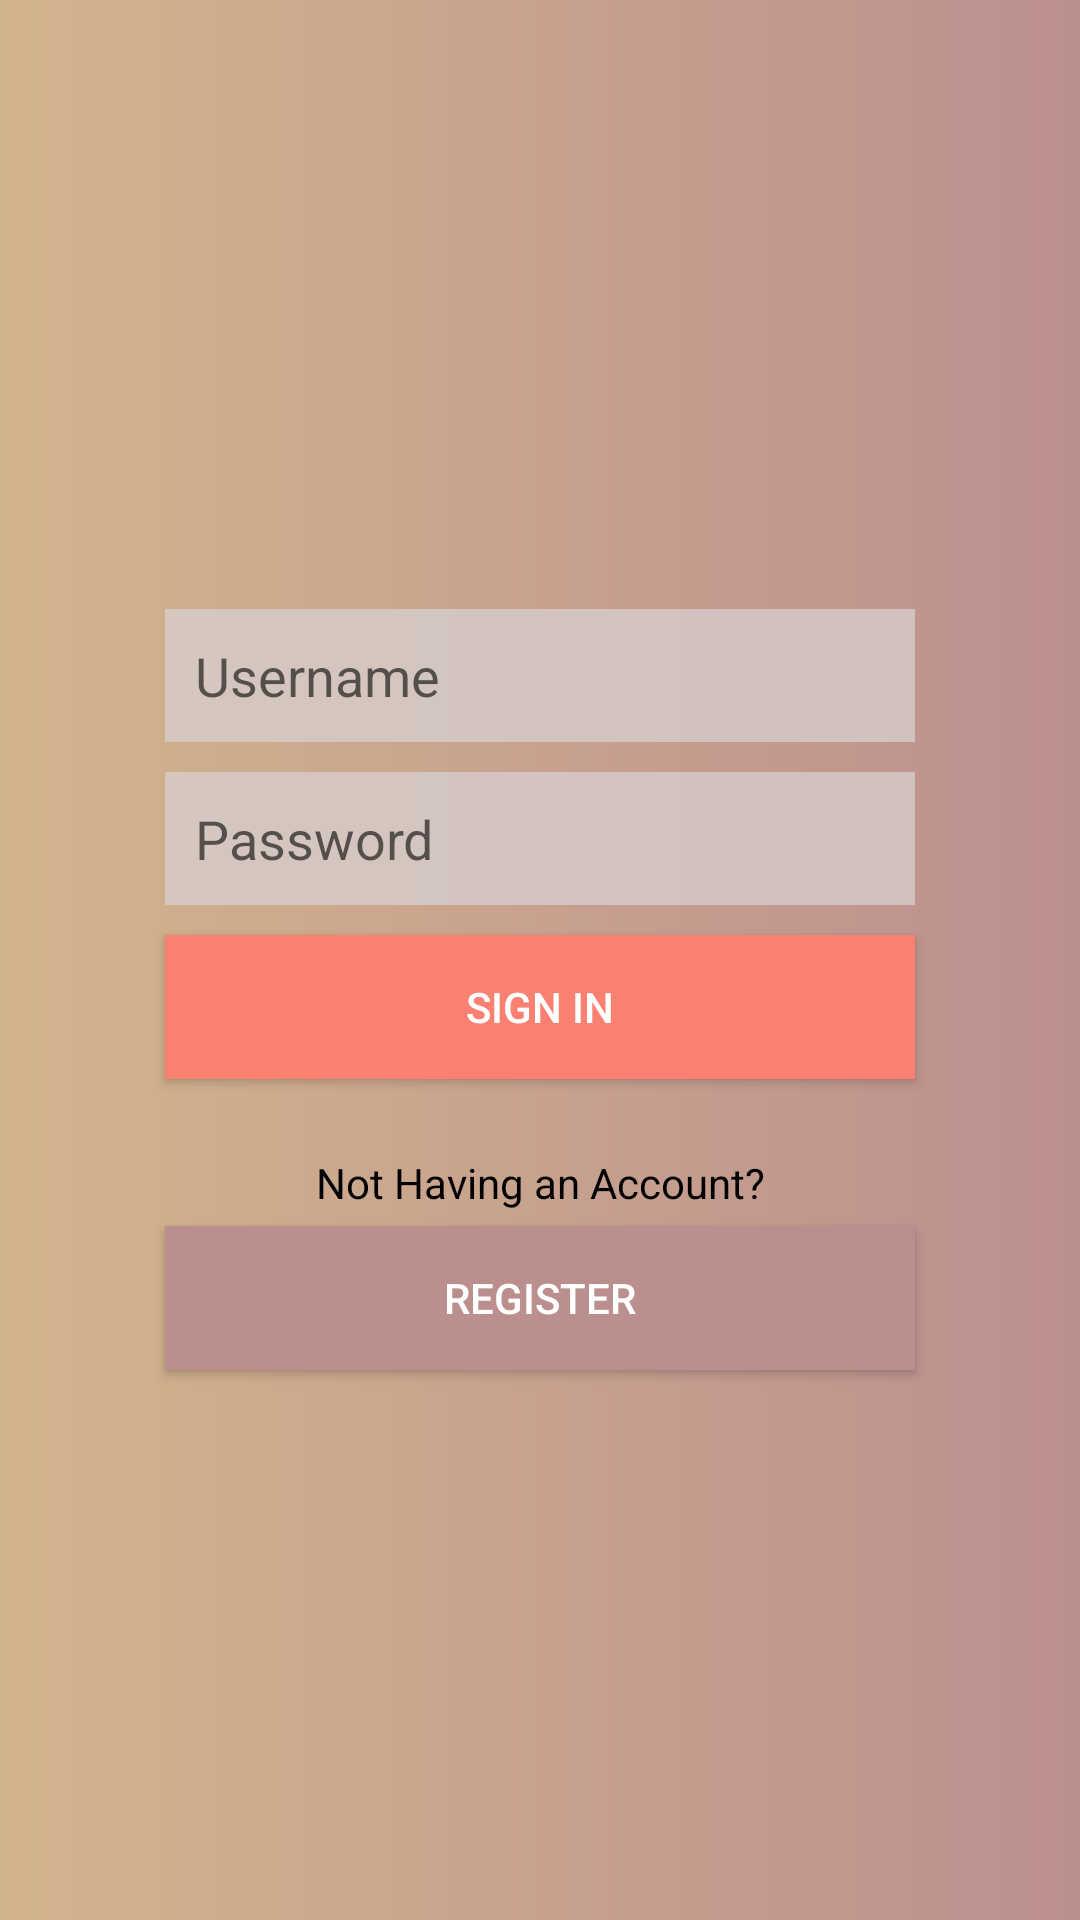

The Android layout XML behind this screen, and the referenced resources:
<!-- AndroidManifest.xml: application theme AppTheme -->
<!-- res/layout/activity_main.xml -->
<?xml version="1.0" encoding="utf-8"?>
<LinearLayout xmlns:android="http://schemas.android.com/apk/res/android"
    xmlns:app="http://schemas.android.com/apk/res-auto"
    xmlns:tools="http://schemas.android.com/tools"
    android:layout_width="match_parent"
    android:layout_height="match_parent"
    android:background="@drawable/gradient"
    android:padding="50dp"
    android:orientation="vertical"
    android:gravity="center_vertical"
    tools:context=".MainActivity">

    <ImageView
        android:id="@+id/imageView"
        android:layout_width="match_parent"
        android:layout_height="wrap_content"
        android:layout_marginBottom="20dp"
        android:src="@drawable/ic_lock_outline_black_24dp"/>

    <EditText
        android:id="@+id/user"
        android:layout_width="match_parent"
        android:layout_height="wrap_content"
        android:layout_margin="5dp"
        android:hint="@string/username"
        android:drawablePadding="10dp"
        android:background="@drawable/edittext"
        android:inputType="textPersonName"
        android:padding="10dp" />


    <EditText
        android:id="@+id/passwd"
        android:layout_width="match_parent"
        android:layout_height="wrap_content"
        android:layout_margin="5dp"
        android:background="@drawable/edittext"
        android:hint="@string/password"
        android:inputType="textPassword"
        android:padding="10dp" />
    <ProgressBar
        android:layout_width="match_parent"
        android:layout_height="wrap_content"
        android:visibility="gone"
        android:id="@+id/loading"/>

    <Button
        android:id="@+id/btnLogin"
        android:layout_width="match_parent"
        android:layout_height="wrap_content"
        android:layout_margin="5dp"
        android:background="#FA8072"
        android:text="@string/sign_in"
        android:textColor="@android:color/white" />
    <TextView
        android:layout_width="match_parent"
        android:layout_height="wrap_content"
        android:gravity="center"
        android:layout_marginTop="20dp"
        android:text="@string/not_having_account"
        android:textColor="#000" />

    <Button
        android:id="@+id/btnRegister"
        android:layout_width="match_parent"
        android:layout_height="wrap_content"
        android:layout_margin="5dp"
        android:background="#BC8F8F"
        android:text="@string/register"
        android:textColor="@android:color/white" />

</LinearLayout>
<!-- resources referenced by this layout -->
<resources>
  <!-- drawable edittext (drawable) -->
  <?xml version="1.0" encoding="utf-8"?>
  <shape xmlns:android="http://schemas.android.com/apk/res/android"
      android:padding="10dp"
      android:shape="rectangle">
  
      <solid android:color="#c0d7d0d0" /> 
  
  </shape>
  <!-- drawable gradient (drawable) -->
  <?xml version="1.0" encoding="utf-8"?>
      <shape xmlns:android="http://schemas.android.com/apk/res/android">
  <gradient
      android:startColor="#D2B48C"
      android:endColor="#BC8F8F"
      android:angle="0"/>
  
  </shape>
  <string name="not_having_account">Not Having an Account?</string>
  <string name="password">Password</string>
  <string name="register">Register</string>
  <string name="sign_in">Sign In</string>
  <string name="username">Username</string>
  <style name="AppTheme" parent="Theme.AppCompat.Light.DarkActionBar">
          
          <item name="colorPrimary">@color/colorPrimary</item>
          <item name="colorPrimaryDark">@color/colorPrimaryDark</item>
          <item name="colorAccent">@color/colorAccent</item>
      </style>
  <!-- not gathered from this repository: default colours our renderer supplied (Android Studio template values) -->
  <color name="colorPrimary">#FF6200EE</color>
  <color name="colorPrimaryDark">#FF3700B3</color>
  <color name="colorAccent">#FF03DAC5</color>
</resources>
